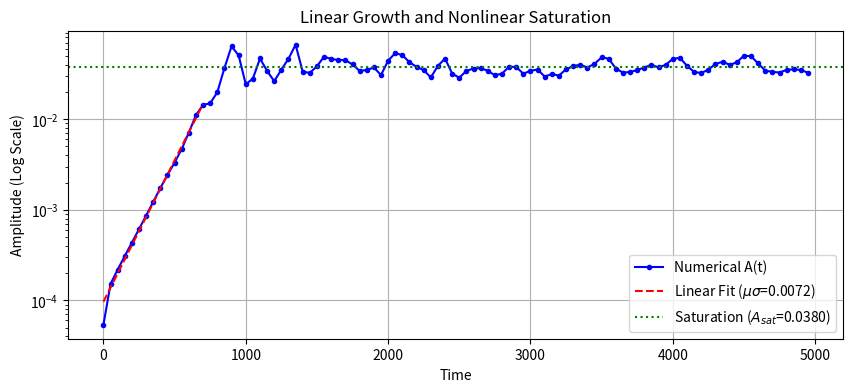
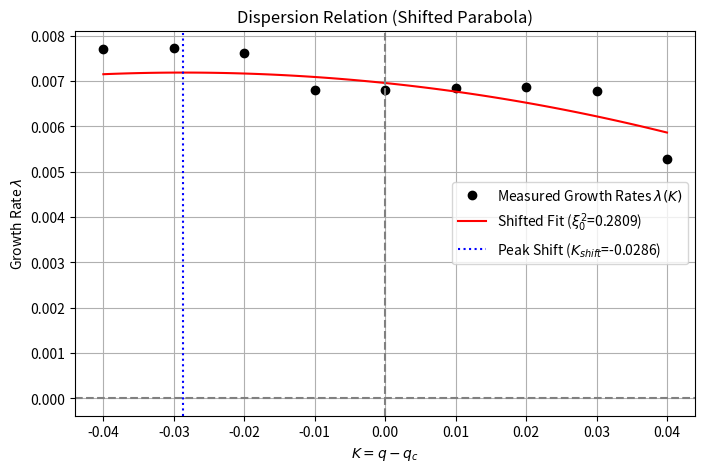
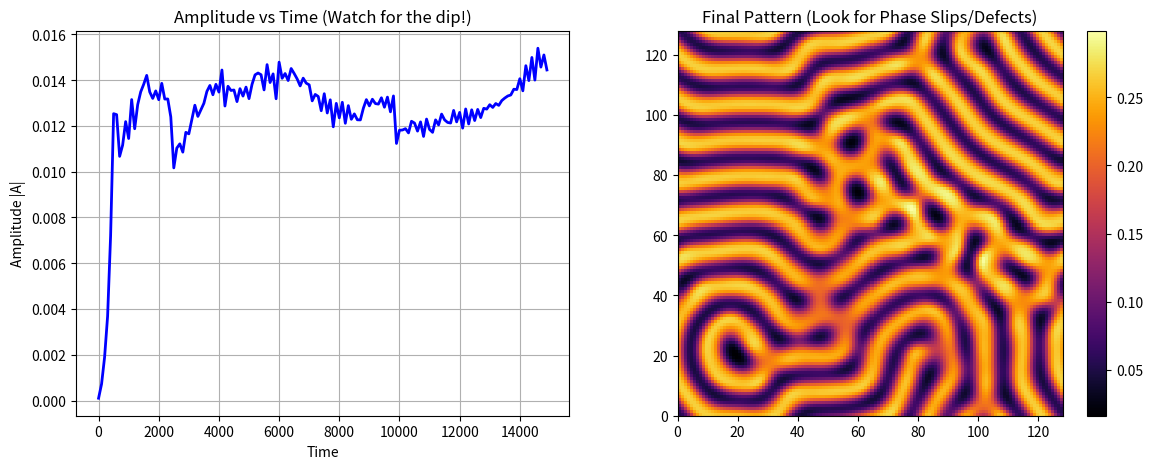

These figures' Python source, in order:
import numpy as np
import matplotlib.pyplot as plt
from scipy.optimize import curve_fit

# ==========================================
# 1. System Parameters & Analytical Inputs
# ==========================================
Du, Dv = 0.16, 0.08
F, k = 0.022, 0.051
dt = 1.0
dx = 1.0
N = 128

# --- YOUR ANALYTICAL VALUES GO HERE ---
# The exact Homogeneous Steady State (HSS) for your F and k
u_s = 0.41184  # Replace with exact analytical u*
v_s = 0.17725  # Replace with exact analytical v*
# The critical wavenumber from your linear stability analysis
q_c = 0.53788  # Replace with your exact q_c


# ==========================================
# Core Simulator Function
# ==========================================
def laplacian(Z):
    return (np.roll(Z, 1, axis=0) + np.roll(Z, -1, axis=0) +
            np.roll(Z, 1, axis=1) + np.roll(Z, -1, axis=1) - 4 * Z) / (dx ** 2)


def run_simulation(q_target, steps, noise_amp=0.0, record_every=10):
    U = np.ones((N, N)) * u_s
    V = np.ones((N, N)) * v_s

    x = np.arange(N) * dx
    X, _ = np.meshgrid(x, x)

    # Tiny perturbation for linear analysis
    perturbation = 0.0001 * np.cos(q_target * X) + noise_amp * np.random.randn(N, N)
    U += perturbation
    V += perturbation

    time_array = []
    amp_array = []

    for step in range(steps):
        uvv = U * V ** 2
        U += dt * (Du * laplacian(U) - uvv + F * (1 - U))
        V += dt * (Dv * laplacian(V) + uvv - (F + k) * V)

        if step % record_every == 0:
            V_fluct = V - np.mean(V)
            V_fft = np.fft.fft2(V_fluct) / (N * N)
            amp = np.max(np.abs(V_fft))
            time_array.append(step * dt)
            amp_array.append(amp)

    return np.array(time_array), np.array(amp_array), V


# ==========================================
# Analysis Functions
# ==========================================
def linear_growth_func(t, A0, mu_sigma):
    return A0 * np.exp(mu_sigma * t)




def extract_mu_sigma_and_g():
    print(f"--- Running Phase 1: Extracting mu*sigma and g at q_c = {q_c} ---")
    t, A, _ = run_simulation(q_target=q_c, steps=5000, noise_amp=0.0, record_every=50)

    # 1. Fit linear growth (use only early times before saturation)
    # Adjust the index '15' depending on how fast your pattern saturates
    t_early, A_early = t[:15], A[:15]
    popt, _ = curve_fit(linear_growth_func, t_early, A_early, p0=[A[0], 0.01])
    A0_fit, mu_sigma_fit = popt

    # 2. Extract saturation amplitude
    A_sat = np.mean(A[-10:])  # Average of last few points

    # 3. Calculate g
    g_fit = mu_sigma_fit / (A_sat ** 2)

    print(f"Calculated mu*sigma: {mu_sigma_fit:.6f}")
    print(f"Calculated Saturation Amplitude (A_sat): {A_sat:.6f}")
    print(f"Calculated g: {g_fit:.6f}\n")

    # Plotting
    plt.figure(figsize=(10, 4))
    plt.plot(t, A, 'b.-', label="Numerical A(t)")
    plt.plot(t_early, linear_growth_func(t_early, *popt), 'r--', label=f"Linear Fit ($\mu\sigma$={mu_sigma_fit:.4f})")
    plt.axhline(A_sat, color='g', linestyle=':', label=f"Saturation ($A_{{sat}}$={A_sat:.4f})")
    plt.yscale('log')
    plt.xlabel("Time")
    plt.ylabel("Amplitude (Log Scale)")
    plt.title("Linear Growth and Nonlinear Saturation")
    plt.legend()
    plt.grid(True)
    plt.show()

    return mu_sigma_fit


def shifted_parabola_func(K, mu_sigma_fixed, xi_sq, K_shift):
    return mu_sigma_fixed - xi_sq * ((K - K_shift) ** 2)


def extract_coherence_length(mu_sigma_fixed):
    print("--- Running Phase 2: Extracting Coherence Length xi_0^2 (Shifted Fit) ---")
    K_vals = np.linspace(-0.04, 0.04, 9)
    lambdas = []

    for K in K_vals:
        q_test = q_c + K
        t, A, _ = run_simulation(q_target=q_test, steps=500, noise_amp=0.0, record_every=10)
        popt, _ = curve_fit(linear_growth_func, t, A, p0=[A[0], 0.01])
        lambdas.append(popt[1])

    lambdas = np.array(lambdas)

    # Fit the SHIFTED parabola to lambda(K)
    # p0 = [initial_guess_xi_sq, initial_guess_K_shift]
    popt_para, _ = curve_fit(
        lambda K, xi_sq, K_shift: shifted_parabola_func(K, mu_sigma_fixed, xi_sq, K_shift),
        K_vals, lambdas, p0=[1.0, -0.01]
    )
    xi_sq_fit, K_shift_fit = popt_para

    print(f"Calculated xi_0^2 (Curvature): {xi_sq_fit:.6f}")
    print(f"Calculated K_shift (Numerical Offset): {K_shift_fit:.6f}\n")

    plt.figure(figsize=(8, 5))
    plt.plot(K_vals, lambdas, 'ko', label=r"Measured Growth Rates $\lambda(K)$")

    K_smooth = np.linspace(min(K_vals), max(K_vals), 100)
    plt.plot(K_smooth, shifted_parabola_func(K_smooth, mu_sigma_fixed, xi_sq_fit, K_shift_fit),
             'r-', label=rf"Shifted Fit ($\xi_0^2$={xi_sq_fit:.4f})")

    plt.axhline(0, color='gray', linestyle='--')
    plt.axvline(0, color='gray', linestyle='--')
    plt.axvline(K_shift_fit, color='blue', linestyle=':', label=rf"Peak Shift ($K_{{shift}}$={K_shift_fit:.4f})")
    plt.xlabel(r"$K = q - q_c$")
    plt.ylabel(r"Growth Rate $\lambda$")
    plt.title("Dispersion Relation (Shifted Parabola)")
    plt.legend()
    plt.grid(True)
    plt.show()


def simulate_eckhaus():
    print("--- Running Phase 3: Eckhaus Instability ---")
    # Force a wavenumber significantly outside the expected stable band
    # You may need to tune this offset (+0.03) based on your analytical Eckhaus boundary
    q_unstable = q_c + 0.03

    print(f"Targeting unstable wavenumber q = {q_unstable}")
    # Add noise so the perfect symmetry breaks, allowing the phase slip
    t, A, V_final = run_simulation(q_target=q_unstable, steps=15000, noise_amp=0.005, record_every=100)

    fig, (ax1, ax2) = plt.subplots(1, 2, figsize=(14, 5))

    ax1.plot(t, A, 'b-', linewidth=2)
    ax1.set_title("Amplitude vs Time (Watch for the dip!)")
    ax1.set_xlabel("Time")
    ax1.set_ylabel("Amplitude |A|")
    ax1.grid(True)

    im = ax2.imshow(V_final, cmap='inferno', extent=[0, N * dx, 0, N * dx])
    ax2.set_title("Final Pattern (Look for Phase Slips/Defects)")
    fig.colorbar(im, ax=ax2)

    plt.show()


# ==========================================
# Execution Block
# ==========================================
if __name__ == "__main__":
    # 1. Get mu_sigma and g
    mu_sigma_measured = extract_mu_sigma_and_g()

    # 2. Use the measured mu_sigma to find xi_0^2
    extract_coherence_length(mu_sigma_measured)

    # 3. Observe the Eckhaus instability
    simulate_eckhaus()
